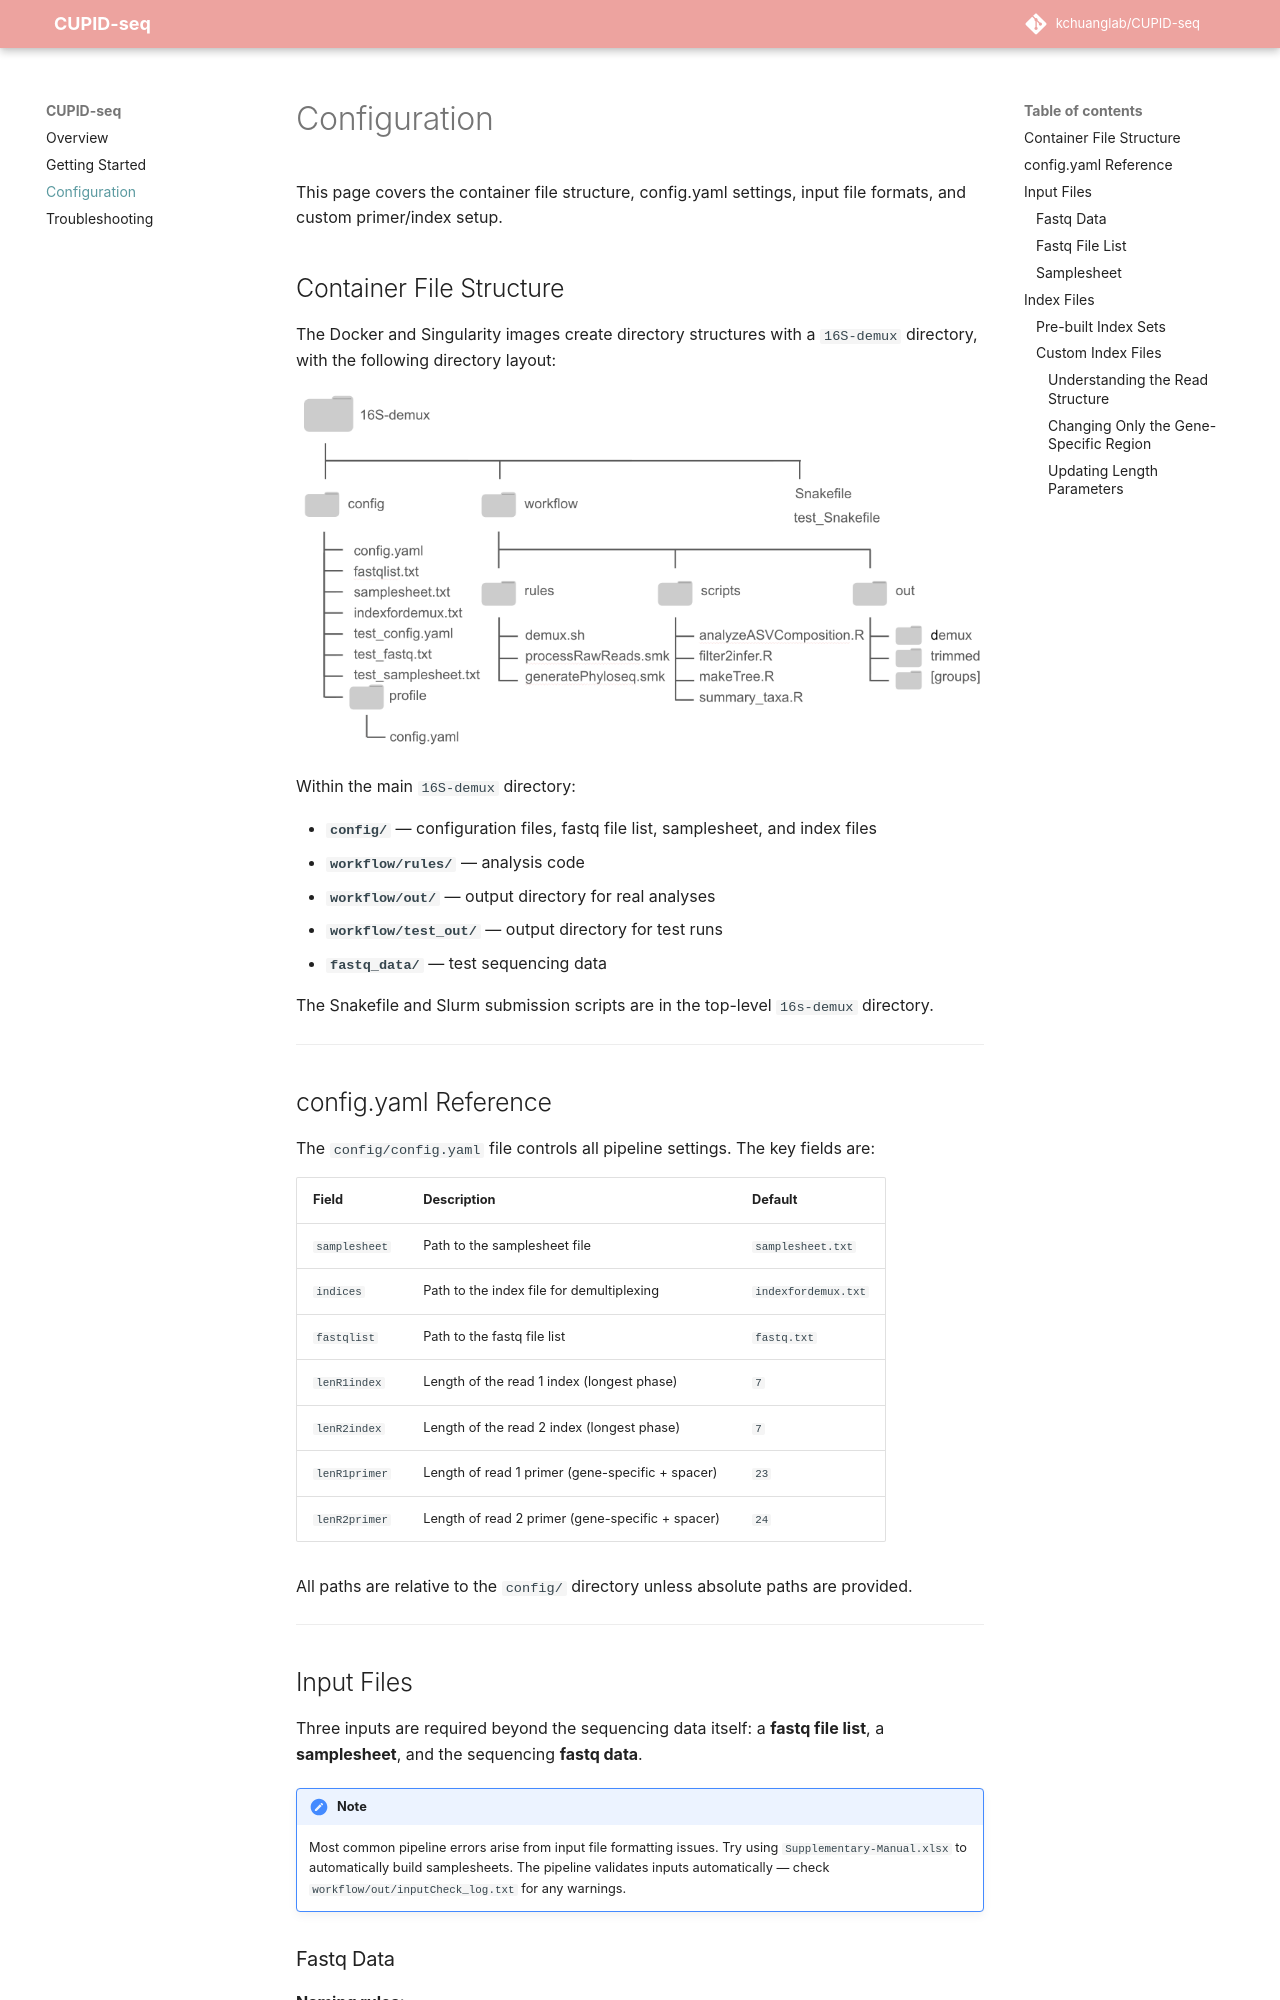

repository: KCHuang-Lab/CUPID-seq · page: configuration/index.html · generator: mkdocs

# Configuration

This page covers the container file structure, config.yaml settings, input file formats, and custom primer/index setup.

## Container File Structure

The Docker and Singularity images create directory structures with a `16S-demux` directory, with the following directory layout:

![Container file structure](images/16s-demux_fileStructure.png)

Within the main `16S-demux` directory:

- **`config/`** — configuration files, fastq file list, samplesheet, and index files
- **`workflow/rules/`** — analysis code
- **`workflow/out/`** — output directory for real analyses
- **`workflow/test_out/`** — output directory for test runs
- **`fastq_data/`** — test sequencing data

The Snakefile and Slurm submission scripts are in the top-level `16s-demux` directory.

---

## config.yaml Reference

The `config/config.yaml` file controls all pipeline settings. The key fields are:

| Field | Description | Default |
| --- | --- | --- |
| `samplesheet` | Path to the samplesheet file | `samplesheet.txt` |
| `indices` | Path to the index file for demultiplexing | `indexfordemux.txt` |
| `fastqlist` | Path to the fastq file list | `fastq.txt` |
| `lenR1index` | Length of the read 1 index (longest phase) | `7` |
| `lenR2index` | Length of the read 2 index (longest phase) | `7` |
| `lenR1primer` | Length of read 1 primer (gene-specific + spacer) | `23` |
| `lenR2primer` | Length of read 2 primer (gene-specific + spacer) | `24` |

All paths are relative to the `config/` directory unless absolute paths are provided.

---

## Input Files

Three inputs are required beyond the sequencing data itself: a **fastq file list**, a **samplesheet**, and the sequencing **fastq data**.

!!! note
    Most common pipeline errors arise from input file formatting issues. Try using `Supplementary-Manual.xlsx` to automatically build samplesheets. The pipeline validates inputs automatically — check `workflow/out/inputCheck_log.txt` for any warnings.
